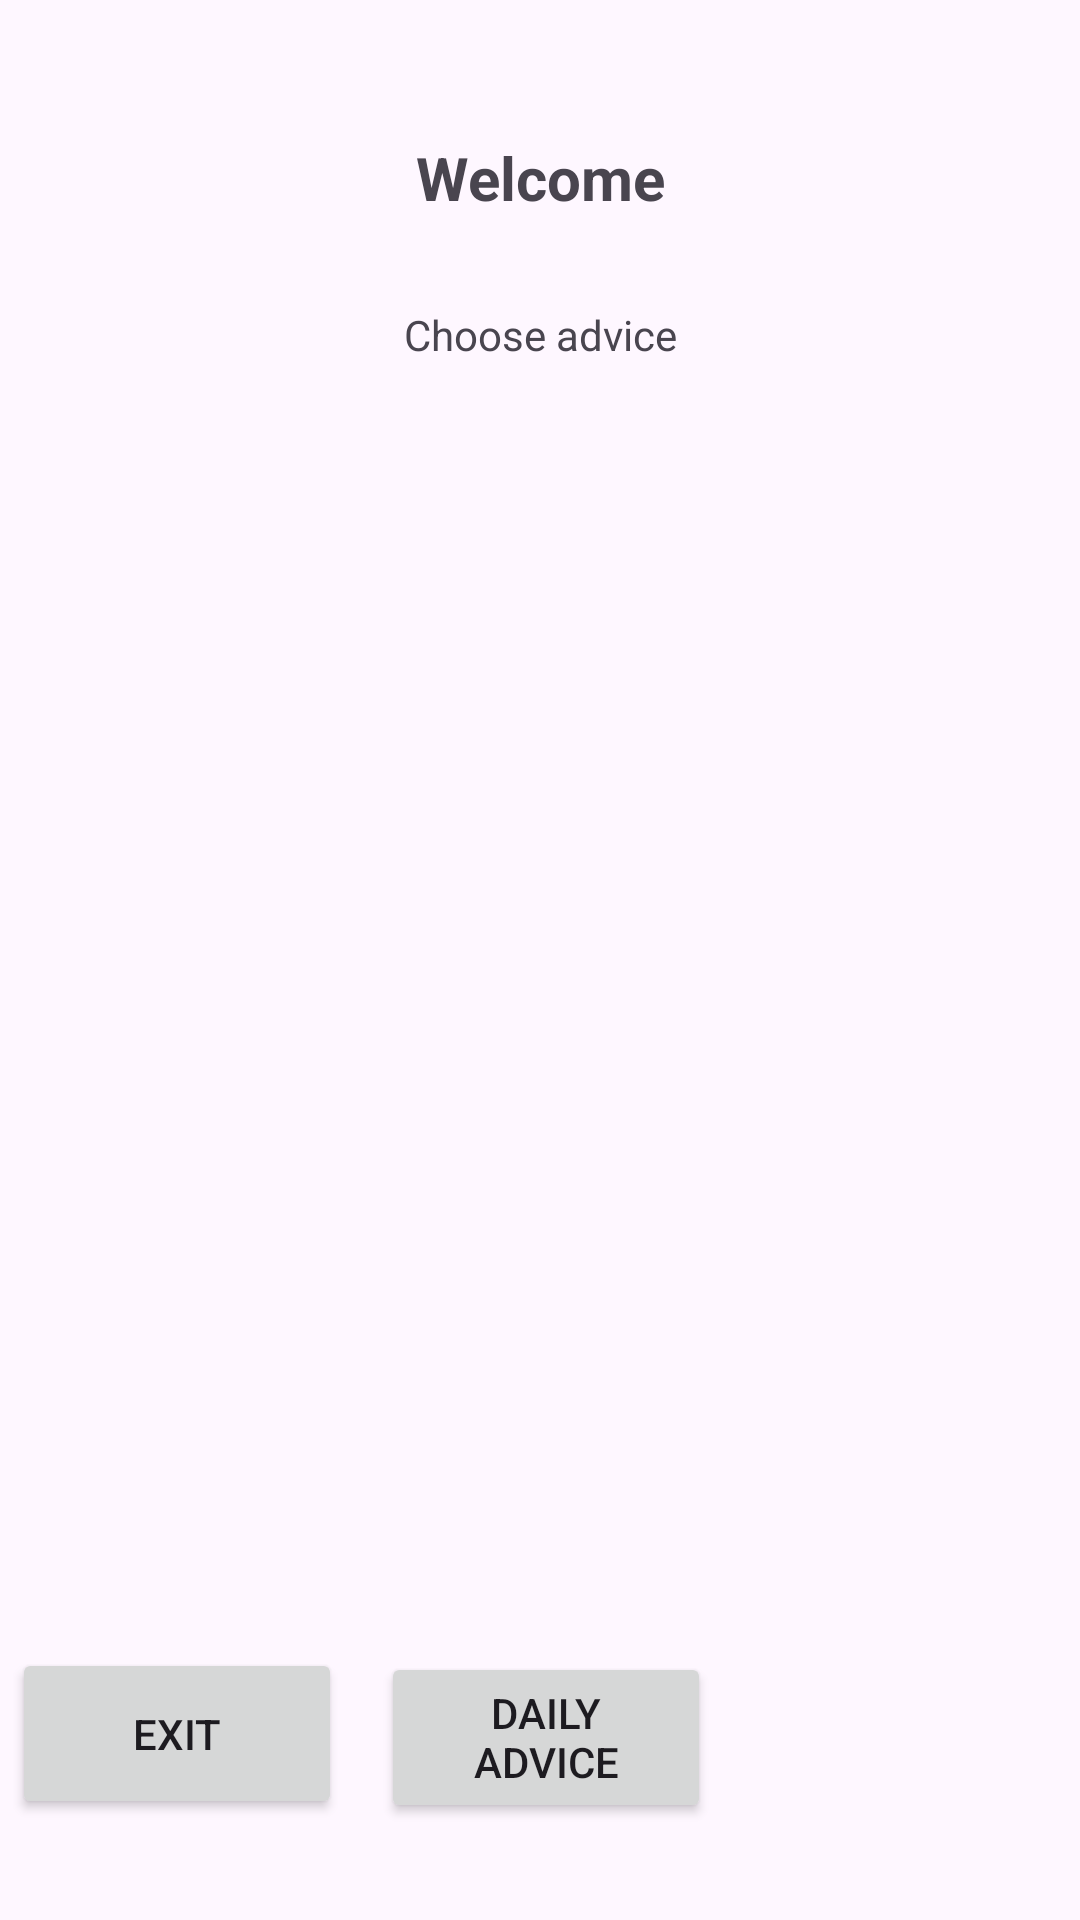

Android layout source for this screen:
<!-- AndroidManifest.xml: application theme Theme.Advice_app -->
<!-- res/layout/activity_main.xml -->
<?xml version="1.0" encoding="utf-8"?>
<androidx.constraintlayout.widget.ConstraintLayout xmlns:android="http://schemas.android.com/apk/res/android"
    xmlns:app="http://schemas.android.com/apk/res-auto"
    xmlns:tools="http://schemas.android.com/tools"
    android:id="@+id/main"
    android:layout_width="match_parent"
    android:layout_height="match_parent"
    tools:context=".MainActivity">

    <TextView
        android:id="@+id/Welcome_Text_View"
        android:layout_width="116dp"
        android:layout_height="24dp"
        android:text="Welcome"
        android:textAlignment="center"
        android:textSize="20sp"
        android:textStyle="bold"
        android:visibility="visible"
        app:layout_constraintBottom_toBottomOf="parent"
        app:layout_constraintEnd_toEndOf="parent"
        app:layout_constraintStart_toStartOf="parent"
        app:layout_constraintTop_toTopOf="parent"
        app:layout_constraintVertical_bias="0.074" />

    <TextView
        android:id="@+id/Write_Request_Text_View"
        android:layout_width="125dp"
        android:layout_height="28dp"
        android:text="Write your request"
        android:textAlignment="center"
        android:visibility="invisible"
        app:layout_constraintBottom_toBottomOf="parent"
        app:layout_constraintEnd_toEndOf="parent"
        app:layout_constraintHorizontal_bias="0.522"
        app:layout_constraintStart_toStartOf="parent"
        app:layout_constraintTop_toTopOf="parent"
        app:layout_constraintVertical_bias="0.683" />

    <com.google.android.material.textfield.TextInputEditText
        android:id="@+id/Request_Layout"
        android:layout_width="match_parent"
        android:layout_height="48dp"
        android:hint="hint"
        android:visibility="invisible"
        app:layout_constraintBottom_toBottomOf="parent"
        app:layout_constraintEnd_toEndOf="parent"
        app:layout_constraintHorizontal_bias="0.0"
        app:layout_constraintStart_toStartOf="parent"
        app:layout_constraintTop_toTopOf="parent"
        app:layout_constraintVertical_bias="0.776" />

    <Button
        android:id="@+id/Enter_Request_Button"
        android:layout_width="110dp"
        android:layout_height="57dp"
        android:layout_marginStart="4dp"
        android:layout_marginEnd="8dp"
        android:layout_marginBottom="16dp"
        android:text="Enter"
        android:visibility="invisible"
        app:layout_constraintBottom_toBottomOf="parent"
        app:layout_constraintEnd_toEndOf="parent"
        app:layout_constraintHorizontal_bias="1.0"
        app:layout_constraintStart_toEndOf="@+id/Daily_Adv"
        app:layout_constraintTop_toTopOf="parent"
        app:layout_constraintVertical_bias="0.971" />

    <Button
        android:id="@+id/Exit_Button"
        android:layout_width="110dp"
        android:layout_height="57dp"
        android:layout_marginStart="4dp"
        android:layout_marginBottom="16dp"
        android:text="Exit"
        android:visibility="visible"
        app:layout_constraintBottom_toBottomOf="parent"
        app:layout_constraintEnd_toStartOf="@+id/Daily_Adv"
        app:layout_constraintHorizontal_bias="0.0"
        app:layout_constraintStart_toStartOf="parent"
        app:layout_constraintTop_toTopOf="parent"
        app:layout_constraintVertical_bias="0.969" />

    <ListView
        android:id="@+id/Variants_Of_Requests"
        android:layout_width="251dp"
        android:layout_height="224dp"
        android:layout_marginTop="12dp"
        app:layout_constraintBottom_toTopOf="@+id/Write_Request_Text_View"
        app:layout_constraintEnd_toEndOf="parent"
        app:layout_constraintStart_toStartOf="parent"
        app:layout_constraintTop_toBottomOf="@+id/Welcome_Text_View"
        app:layout_constraintVertical_bias="0.452" />

    <TextView
        android:id="@+id/Choose_View"
        android:layout_width="111dp"
        android:layout_height="31dp"
        android:layout_marginTop="33dp"
        android:text="Choose advice"
        android:textAlignment="center"
        app:layout_constraintBottom_toTopOf="@+id/Variants_Of_Requests"
        app:layout_constraintEnd_toEndOf="parent"
        app:layout_constraintStart_toStartOf="parent"
        app:layout_constraintTop_toBottomOf="@+id/Welcome_Text_View" />

    <Button
        android:id="@+id/Daily_Adv"
        android:layout_width="110dp"
        android:layout_height="57dp"
        android:layout_marginStart="4dp"
        android:layout_marginBottom="16dp"
        android:text="daily advice"
        app:layout_constraintBottom_toBottomOf="parent"
        app:layout_constraintEnd_toEndOf="parent"
        app:layout_constraintStart_toStartOf="parent"
        app:layout_constraintTop_toTopOf="parent"
        app:layout_constraintVertical_bias="0.971" />

</androidx.constraintlayout.widget.ConstraintLayout>
<!-- resources referenced by this layout -->
<resources>
  <style name="Theme.Advice_app" parent="Base.Theme.Advice_app" />
  <style name="Base.Theme.Advice_app" parent="Theme.Material3.DayNight.NoActionBar">
          
          
      </style>
</resources>
